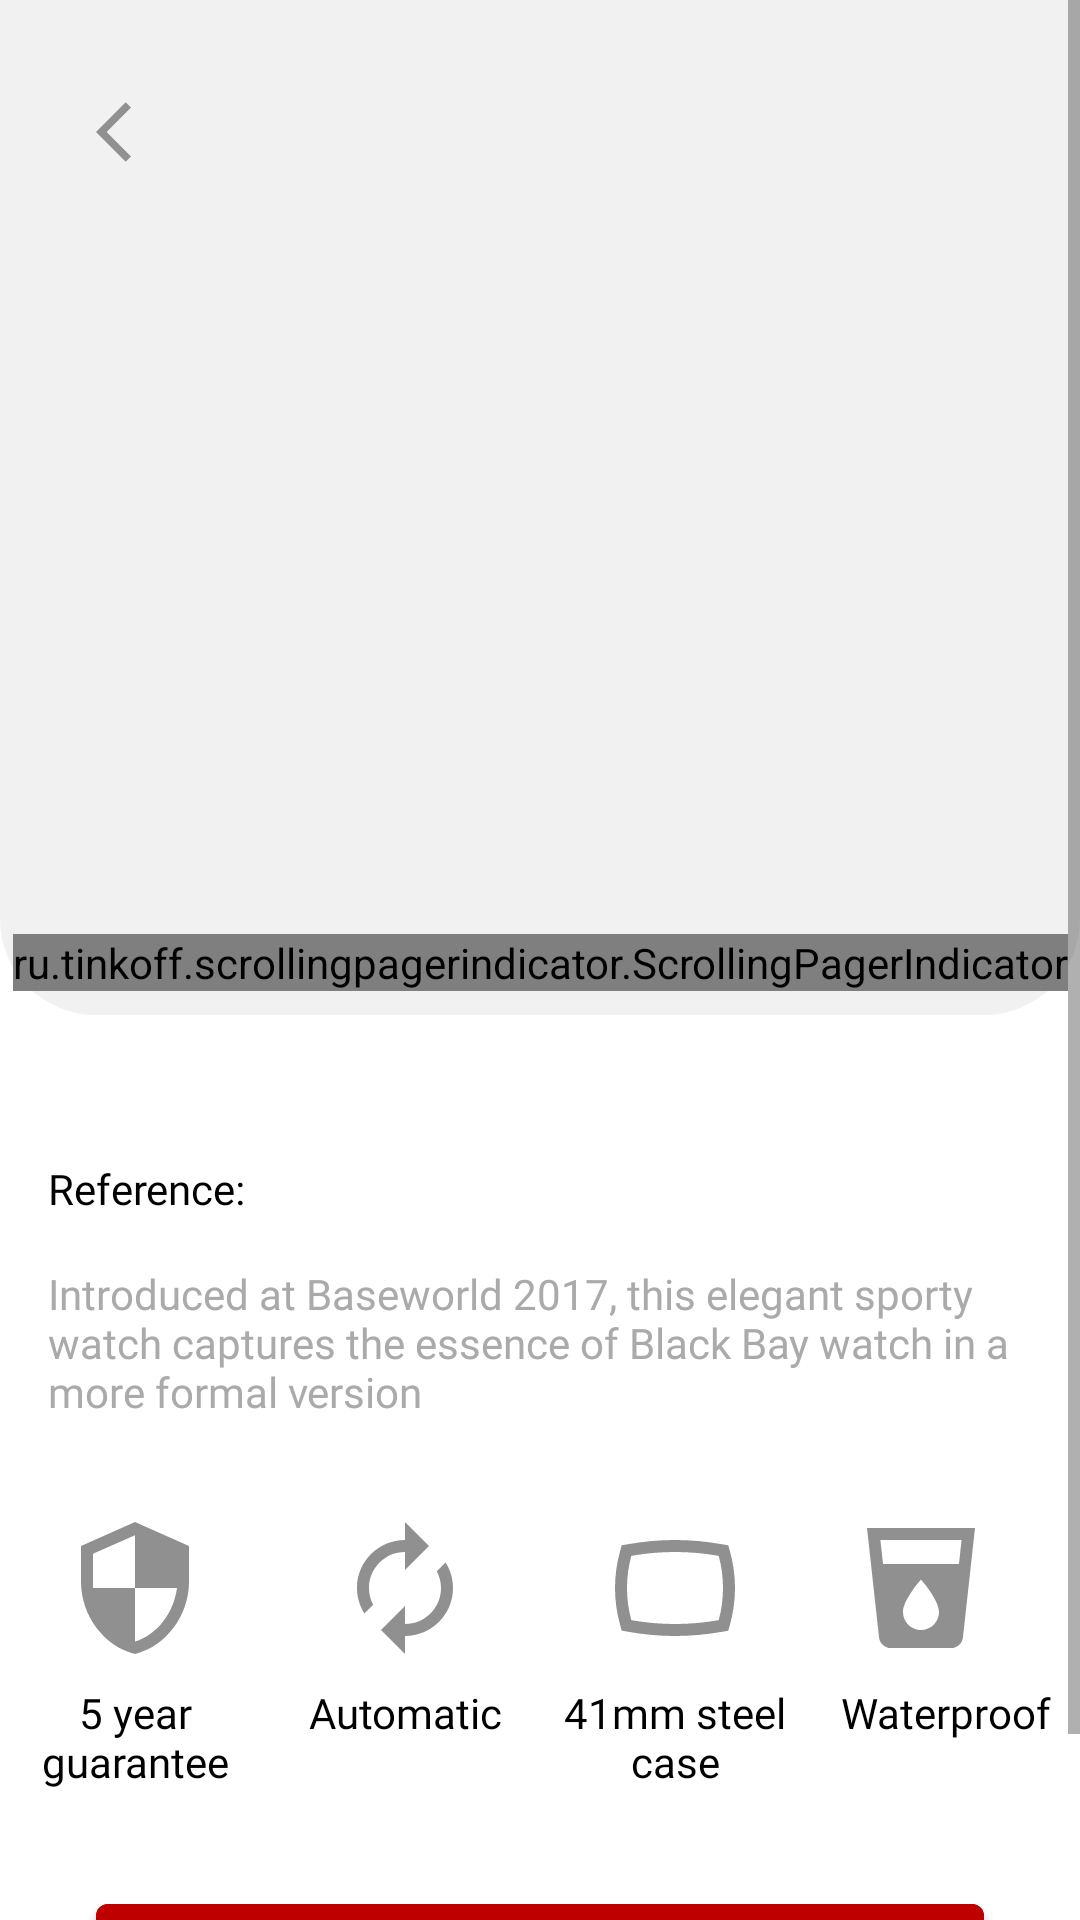

This screen was rendered from an Android layout file. Write that file and the resources it references.
<!-- AndroidManifest.xml: application theme AppTheme -->
<!-- res/layout/activity_main.xml -->
<?xml version="1.0" encoding="utf-8"?>
<ScrollView xmlns:android="http://schemas.android.com/apk/res/android"
    xmlns:app="http://schemas.android.com/apk/res-auto"
    xmlns:tools="http://schemas.android.com/tools"
    android:layout_width="match_parent"
    android:layout_height="match_parent"
    tools:context=".MainActivity">

    <androidx.constraintlayout.widget.ConstraintLayout
        android:layout_width="match_parent"
        android:layout_height="wrap_content"
        android:paddingBottom="@dimen/margin_32">

        <androidx.recyclerview.widget.RecyclerView
            android:id="@+id/rv_product_images"
            android:layout_width="match_parent"
            android:layout_height="0dp"
            android:background="@drawable/bg_grey_card"
            app:layout_constraintBottom_toTopOf="@id/guideline"
            app:layout_constraintTop_toTopOf="parent"
            tools:listitem="@layout/list_item_product_image" />

        <ImageView
            android:layout_width="wrap_content"
            android:layout_height="wrap_content"
            android:layout_margin="@dimen/margin_32"
            android:contentDescription="@string/back"
            android:src="@drawable/ic_baseline_arrow_back_ios_24"
            app:layout_constraintStart_toStartOf="@id/rv_product_images"
            app:layout_constraintTop_toTopOf="@id/rv_product_images" />

        <ImageView
            android:layout_width="wrap_content"
            android:layout_height="wrap_content"
            android:layout_margin="@dimen/margin_32"
            android:contentDescription="@string/favourite"
            android:src="@drawable/ic_baseline_favorite_border_24"
            app:layout_constraintEnd_toEndOf="@id/rv_product_images"
            app:layout_constraintTop_toTopOf="@id/rv_product_images" />

        <ru.tinkoff.scrollingpagerindicator.ScrollingPagerIndicator
            android:id="@+id/indicator"
            android:layout_width="wrap_content"
            android:layout_height="wrap_content"
            android:layout_marginBottom="8dp"
            app:layout_constraintBottom_toBottomOf="@id/rv_product_images"
            app:layout_constraintEnd_toEndOf="@id/rv_product_images"
            app:layout_constraintStart_toStartOf="@id/rv_product_images"
            app:spi_dotColor="@android:color/darker_gray"
            app:spi_dotSelectedColor="@color/colorRed" />

        <androidx.constraintlayout.widget.Guideline
            android:id="@+id/guideline"
            android:layout_width="match_parent"
            android:layout_height="match_parent"
            android:orientation="horizontal"
            app:layout_constraintGuide_percent="0.5" />

        <TextView
            android:id="@+id/tv_product_name"
            style="@style/TextStyle"
            android:layout_marginStart="@dimen/margin_16"
            android:layout_marginTop="@dimen/margin_16"
            android:textSize="18sp"
            android:textStyle="bold"
            app:layout_constraintEnd_toStartOf="@id/guideline_vertical"
            app:layout_constraintHorizontal_bias="0"
            app:layout_constraintStart_toStartOf="parent"
            app:layout_constraintTop_toBottomOf="@id/rv_product_images" />

        <TextView
            android:id="@+id/tv_reference_label"
            style="@style/TextStyle"
            android:layout_marginTop="@dimen/margin_8"
            android:text="@string/reference"
            app:layout_constraintStart_toStartOf="@id/tv_product_name"
            app:layout_constraintTop_toBottomOf="@id/tv_product_name" />

        <TextView
            android:id="@+id/tv_product_reference"
            style="@style/TextStyle"
            android:layout_width="0dp"
            android:layout_marginTop="@dimen/margin_8"
            android:layout_marginEnd="@dimen/margin_16"
            app:layout_constraintEnd_toStartOf="@id/guideline_vertical"
            app:layout_constraintStart_toEndOf="@id/tv_reference_label"
            app:layout_constraintTop_toBottomOf="@id/tv_product_name" />

        <androidx.constraintlayout.widget.Guideline
            android:id="@+id/guideline_vertical"
            android:layout_width="match_parent"
            android:layout_height="match_parent"
            android:orientation="vertical"
            app:layout_constraintGuide_percent="0.65" />

        <TextView
            android:id="@+id/tv_product_amount"
            style="@style/TextStyle"
            android:layout_width="0dp"
            android:layout_marginEnd="@dimen/margin_16"
            android:gravity="end"
            android:textColor="@color/colorRed"
            android:textSize="18sp"
            android:textStyle="bold"
            app:layout_constraintEnd_toEndOf="parent"
            app:layout_constraintStart_toEndOf="@id/guideline_vertical"
            app:layout_constraintTop_toTopOf="@id/tv_product_name" />

        <TextView
            android:id="@+id/tv_product_description"
            style="@style/TextStyle"
            android:layout_width="0dp"
            android:layout_margin="@dimen/margin_16"
            android:text="@string/description"
            android:textColor="@android:color/darker_gray"
            app:layout_constraintEnd_toEndOf="parent"
            app:layout_constraintStart_toStartOf="parent"
            app:layout_constraintTop_toBottomOf="@id/tv_reference_label" />

        <ImageView
            android:id="@+id/img_guarantee"
            android:layout_width="wrap_content"
            android:layout_height="wrap_content"
            android:layout_marginHorizontal="@dimen/margin_8"
            android:layout_marginTop="@dimen/margin_32"
            android:src="@drawable/ic_baseline_security_24"
            app:layout_constraintEnd_toEndOf="@id/tv_guarantee"
            app:layout_constraintStart_toStartOf="@id/tv_guarantee"
            app:layout_constraintTop_toBottomOf="@id/tv_product_description" />

        <TextView
            android:id="@+id/tv_guarantee"
            style="@style/TextStyle"
            android:layout_width="0dp"
            android:layout_marginHorizontal="@dimen/margin_8"
            android:layout_marginVertical="@dimen/margin_8"
            android:gravity="center"
            android:text="@string/_5_year_guarantee"
            app:layout_constraintEnd_toStartOf="@+id/tv_automatic"
            app:layout_constraintStart_toStartOf="parent"
            app:layout_constraintTop_toBottomOf="@id/img_guarantee" />

        <ImageView
            android:id="@+id/img_automatic"
            android:layout_width="wrap_content"
            android:layout_height="wrap_content"
            android:src="@drawable/ic_baseline_autorenew_24"
            app:layout_constraintEnd_toEndOf="@id/tv_automatic"
            app:layout_constraintStart_toStartOf="@id/tv_automatic"
            app:layout_constraintTop_toTopOf="@id/img_guarantee" />

        <TextView
            android:id="@+id/tv_automatic"
            style="@style/TextStyle"
            android:layout_width="0dp"
            android:layout_marginHorizontal="@dimen/margin_8"
            android:layout_marginVertical="@dimen/margin_8"
            android:gravity="center"
            android:text="@string/automatic"
            app:layout_constraintEnd_toStartOf="@+id/tv_case"
            app:layout_constraintStart_toEndOf="@+id/tv_guarantee"
            app:layout_constraintTop_toBottomOf="@id/img_guarantee" />

        <ImageView
            android:id="@+id/img_case"
            android:layout_width="wrap_content"
            android:layout_height="wrap_content"
            android:src="@drawable/ic_baseline_panorama_wide_angle_24"
            app:layout_constraintEnd_toEndOf="@id/tv_case"
            app:layout_constraintStart_toStartOf="@id/tv_case"
            app:layout_constraintTop_toTopOf="@id/img_automatic" />

        <TextView
            android:id="@+id/tv_case"
            style="@style/TextStyle"
            android:layout_width="0dp"
            android:layout_marginHorizontal="@dimen/margin_8"
            android:layout_marginVertical="@dimen/margin_8"
            android:gravity="center"
            android:text="@string/_41mm_steel_case"
            app:layout_constraintEnd_toStartOf="@id/tv_waterproof"
            app:layout_constraintStart_toEndOf="@+id/tv_automatic"
            app:layout_constraintTop_toBottomOf="@id/img_guarantee" />

        <ImageView
            android:id="@+id/img_waterproof"
            android:layout_width="wrap_content"
            android:layout_height="wrap_content"
            android:src="@drawable/ic_baseline_local_drink_24"
            app:layout_constraintEnd_toEndOf="@id/tv_waterproof"
            app:layout_constraintStart_toEndOf="@id/tv_case"
            app:layout_constraintTop_toTopOf="@id/img_automatic" />

        <TextView
            android:id="@+id/tv_waterproof"
            style="@style/TextStyle"
            android:layout_width="0dp"
            android:layout_marginHorizontal="@dimen/margin_8"
            android:layout_marginVertical="@dimen/margin_8"
            android:gravity="center"
            android:text="@string/waterproof"
            app:layout_constraintEnd_toEndOf="parent"
            app:layout_constraintStart_toEndOf="@+id/tv_case"
            app:layout_constraintTop_toBottomOf="@id/img_guarantee" />

        <com.google.android.material.button.MaterialButton
            android:id="@+id/btn_add_to_bag"
            android:layout_width="match_parent"
            android:layout_height="wrap_content"
            android:layout_margin="@dimen/margin_32"
            android:backgroundTint="@color/colorRed"
            android:text="@string/add_to_bag"
            app:layout_constraintEnd_toEndOf="parent"
            app:layout_constraintStart_toStartOf="parent"
            app:layout_constraintTop_toBottomOf="@id/tv_guarantee" />
    </androidx.constraintlayout.widget.ConstraintLayout>

</ScrollView>
<!-- res/layout/list_item_product_image.xml (included above) -->
<?xml version="1.0" encoding="utf-8"?>
<androidx.constraintlayout.widget.ConstraintLayout xmlns:android="http://schemas.android.com/apk/res/android"
    xmlns:app="http://schemas.android.com/apk/res-auto"
    android:layout_width="match_parent"
    android:layout_height="wrap_content"
    android:padding="32dp">

    <ImageView
        android:id="@+id/img_image"
        android:layout_width="match_parent"
        android:layout_height="wrap_content"
        android:contentDescription="@string/product_image"
        android:src="@drawable/img_watch"
        app:layout_constraintTop_toTopOf="parent" />

</androidx.constraintlayout.widget.ConstraintLayout>
<!-- resources referenced by this layout -->
<resources>
  <color name="colorRed">#be0100</color>
  <dimen name="margin_16">16dp</dimen>
  <dimen name="margin_32">32dp</dimen>
  <dimen name="margin_8">8dp</dimen>
  <!-- drawable bg_grey_card (drawable) -->
  <?xml version="1.0" encoding="utf-8"?>
  <shape xmlns:android="http://schemas.android.com/apk/res/android"
      android:shape="rectangle">
      <corners
          android:bottomLeftRadius="32dp"
          android:bottomRightRadius="32dp" />
      <solid android:color="@color/colorGrey" />
  </shape>
  <!-- drawable ic_baseline_arrow_back_ios_24 (drawable) -->
  <vector android:height="24dp" android:tint="#909090"
      android:viewportHeight="24" android:viewportWidth="24"
      android:width="24dp" xmlns:android="http://schemas.android.com/apk/res/android">
      <path android:fillColor="@android:color/white" android:pathData="M11.67,3.87L9.9,2.1 0,12l9.9,9.9 1.77,-1.77L3.54,12z"/>
  </vector>
  <!-- drawable ic_baseline_autorenew_24 (drawable) -->
  <vector android:height="48dp" android:tint="#909090"
      android:viewportHeight="24" android:viewportWidth="24"
      android:width="48dp" xmlns:android="http://schemas.android.com/apk/res/android">
      <path android:fillColor="@android:color/white" android:pathData="M12,6v3l4,-4 -4,-4v3c-4.42,0 -8,3.58 -8,8 0,1.57 0.46,3.03 1.24,4.26L6.7,14.8c-0.45,-0.83 -0.7,-1.79 -0.7,-2.8 0,-3.31 2.69,-6 6,-6zM18.76,7.74L17.3,9.2c0.44,0.84 0.7,1.79 0.7,2.8 0,3.31 -2.69,6 -6,6v-3l-4,4 4,4v-3c4.42,0 8,-3.58 8,-8 0,-1.57 -0.46,-3.03 -1.24,-4.26z"/>
  </vector>
  <!-- drawable ic_baseline_local_drink_24 (drawable) -->
  <vector android:height="48dp" android:tint="#909090"
      android:viewportHeight="24" android:viewportWidth="24"
      android:width="48dp" xmlns:android="http://schemas.android.com/apk/res/android">
      <path android:fillColor="@android:color/white" android:pathData="M3,2l2.01,18.23C5.13,21.23 5.97,22 7,22h10c1.03,0 1.87,-0.77 1.99,-1.77L21,2L3,2zM12,19c-1.66,0 -3,-1.34 -3,-3 0,-2 3,-5.4 3,-5.4s3,3.4 3,5.4c0,1.66 -1.34,3 -3,3zM18.33,8L5.67,8l-0.44,-4h13.53l-0.43,4z"/>
  </vector>
  <!-- drawable ic_baseline_security_24 (drawable) -->
  <vector android:height="48dp" android:tint="#909090"
      android:viewportHeight="24" android:viewportWidth="24"
      android:width="48dp" xmlns:android="http://schemas.android.com/apk/res/android">
      <path android:fillColor="@android:color/white" android:pathData="M12,1L3,5v6c0,5.55 3.84,10.74 9,12 5.16,-1.26 9,-6.45 9,-12L21,5l-9,-4zM12,11.99h7c-0.53,4.12 -3.28,7.79 -7,8.94L12,12L5,12L5,6.3l7,-3.11v8.8z"/>
  </vector>
  <string name="_41mm_steel_case">41mm steel case</string>
  <string name="_5_year_guarantee">5 year guarantee</string>
  <string name="add_to_bag">Add to Bag</string>
  <string name="automatic">Automatic</string>
  <string name="back">Back</string>
  <string name="description">Introduced at Baseworld 2017, this elegant sporty watch captures the essence of Black Bay watch in a more formal version</string>
  <string name="favourite">Favourite</string>
  <string name="product_image">Product image</string>
  <string name="reference">"Reference: "</string>
  <string name="waterproof">Waterproof</string>
  <style name="TextStyle">
          <item name="android:layout_width">wrap_content</item>
          <item name="android:layout_height">wrap_content</item>
          <item name="android:fontFamily">@font/open_sans_regular</item>
          <item name="android:textColor">@android:color/black</item>
      </style>
  <style name="AppTheme" parent="Theme.MaterialComponents.Light.NoActionBar">
          
          <item name="colorPrimary">@color/colorPrimary</item>
          <item name="colorPrimaryDark">@color/colorPrimaryDark</item>
          <item name="colorAccent">@color/colorAccent</item>
      </style>
  <color name="colorGrey">#f1f1f1</color>
  <color name="colorPrimary">#6200EE</color>
  <color name="colorPrimaryDark">#3700B3</color>
  <color name="colorAccent">#03DAC5</color>
</resources>
